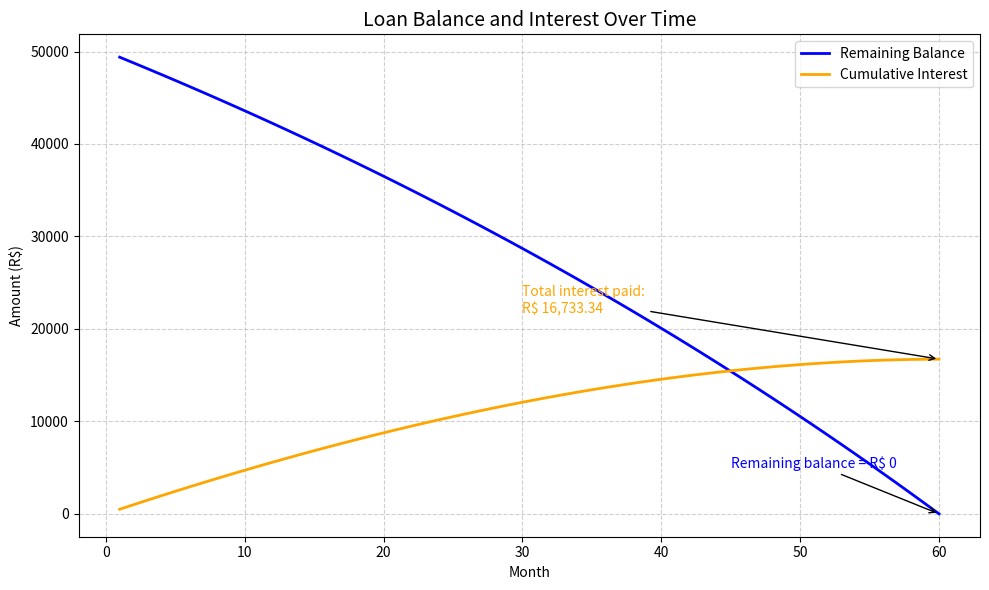

The matplotlib source for this figure:
# loan_amortization_clean_plot.py

import numpy as np
import pandas as pd
import matplotlib.pyplot as plt

# --- Loan parameters ---
principal = 50000.0         # Loan amount (R$)
annual_rate = 12.0          # Annual interest rate (%)
years = 5                   # Loan term in years

monthly_rate = annual_rate / 100 / 12
n_periods = years * 12

# --- Monthly payment calculation (PMT) ---
pmt = principal * monthly_rate / (1 - (1 + monthly_rate) ** -n_periods)

# --- Amortization schedule ---
schedule = []
balance = principal
total_interest = 0

for month in range(1, n_periods + 1):
    interest = balance * monthly_rate
    principal_payment = pmt - interest
    balance -= principal_payment
    total_interest += interest
    schedule.append([
        month,
        round(pmt, 2),
        round(interest, 2),
        round(principal_payment, 2),
        round(balance if balance > 0 else 0, 2),
        round(total_interest, 2)
    ])

df = pd.DataFrame(schedule, columns=["Month", "Payment", "Interest", "Principal", "Balance", "Cumulative Interest"])

# --- Plot with clear annotations ---
fig, ax = plt.subplots(figsize=(10, 6))

# Lines
ax.plot(df["Month"], df["Balance"], label="Remaining Balance", color="blue", linewidth=2)
ax.plot(df["Month"], df["Cumulative Interest"], label="Cumulative Interest", color="orange", linewidth=2)

# Final values for annotation
final_interest = df["Cumulative Interest"].iloc[-1]

# Annotations
ax.annotate("Remaining balance = R$ 0",
            xy=(60, 0), xytext=(45, 5000),
            arrowprops=dict(facecolor='blue', arrowstyle='->'),
            fontsize=10, color='blue')

ax.annotate(f"Total interest paid:\nR$ {final_interest:,.2f}",
            xy=(60, final_interest), xytext=(30, final_interest + 5000),
            arrowprops=dict(facecolor='orange', arrowstyle='->'),
            fontsize=10, color='orange')

# Formatting
ax.set_title("Loan Balance and Interest Over Time", fontsize=14)
ax.set_xlabel("Month")
ax.set_ylabel("Amount (R$)")
ax.legend()
ax.grid(True, linestyle="--", alpha=0.6)
plt.tight_layout()
plt.show()
